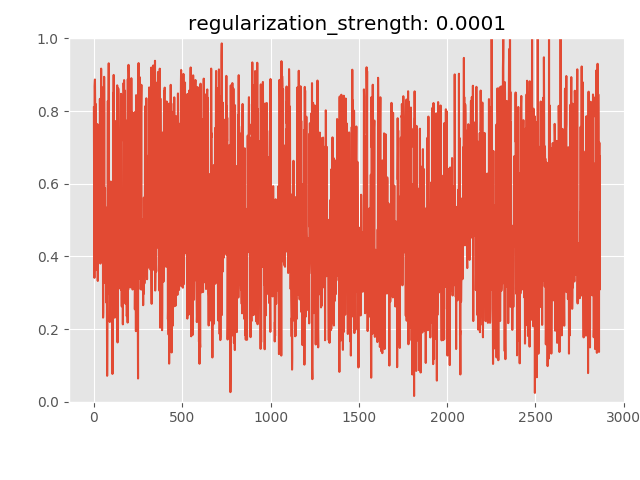

Source data for this figure (header and first rows):
anomaly_score, is_anomaly
0.8096, 0
0.6421, 0
0.6178, 0
0.341, 0
0.8683, 0
0.8757, 0
0.8867, 0
0.8312, 0
0.555, 0
0.8202, 0
0.4371, 0
0.3624, 0
0.3657, 0
0.4197, 0
0.515, 0
0.7433, 0
0.6212, 0
0.4637, 0
0.7447, 0
0.4333, 0
0.7641, 0
0.6081, 0
0.3324, 0
0.4414, 0
0.5149, 0
0.4209, 0
0.4127, 0
0.4668, 0
0.5843, 0
0.6275, 0
0.4534, 0
0.499, 0
0.5013, 0
0.5565, 0
0.8335, 0
0.7824, 0
0.798, 0
0.3803, 0
0.3983, 0
0.4946, 0
0.4896, 0
0.9167, 0
0.7101, 0
0.4378, 0
0.4157, 0
0.7819, 0
0.6767, 0
0.7642, 0
0.6772, 0
0.563, 0
0.4459, 0
0.4803, 0
0.2315, 0
0.246, 0
0.609, 0
0.867, 0
0.5384, 0
0.5031, 0
0.8941, 0
0.7958, 0
... 2,805 more rows
